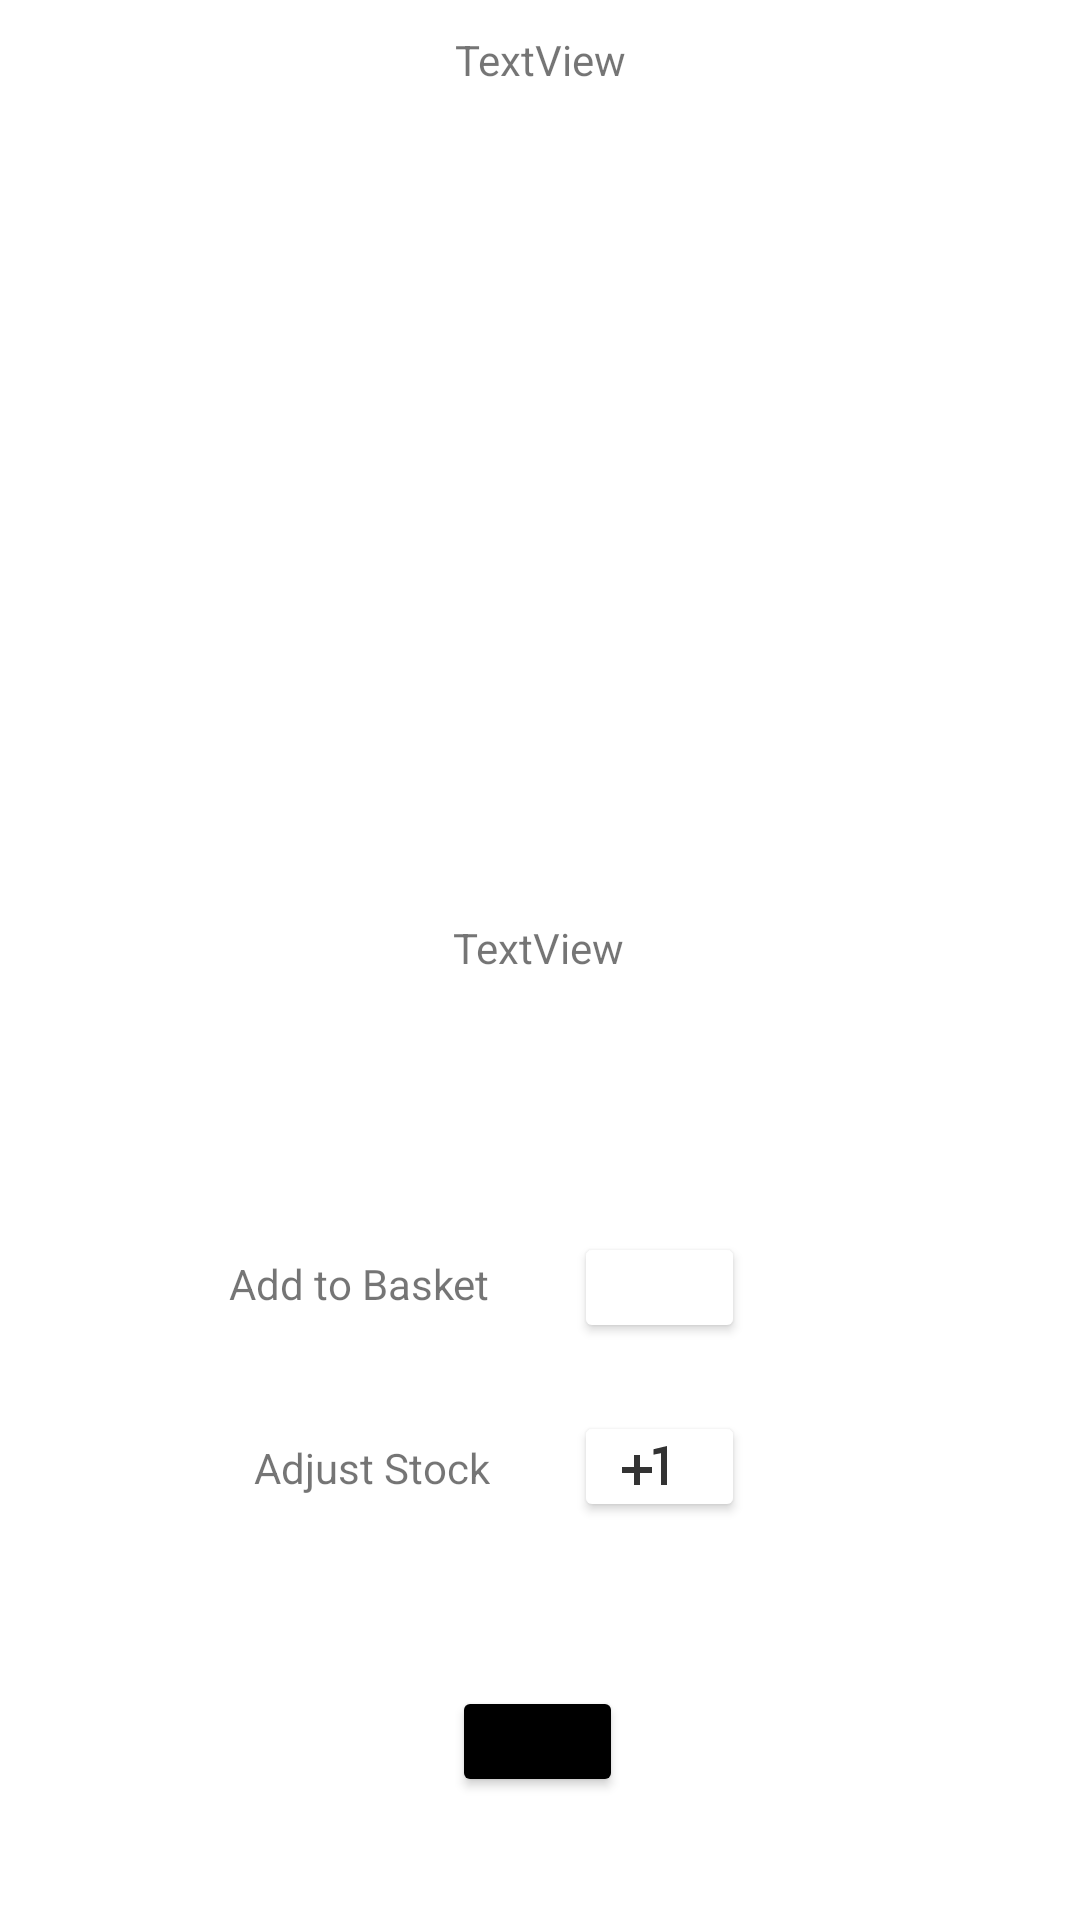

Here is an Android app screen rendered from its layout file. Give the layout XML and the strings, colors and styles it references.
<!-- AndroidManifest.xml: application theme Theme.ElectronicsStoreApp -->
<!-- res/layout/dialog_admin_view.xml -->
<?xml version="1.0" encoding="utf-8"?>
<androidx.constraintlayout.widget.ConstraintLayout xmlns:android="http://schemas.android.com/apk/res/android"
    xmlns:app="http://schemas.android.com/apk/res-auto"
    xmlns:tools="http://schemas.android.com/tools"
    android:layout_width="fill_parent"
    android:layout_height="fill_parent">

    <ImageView
        android:id="@+id/imageDialog"
        android:layout_width="402dp"
        android:layout_height="236dp"
        app:layout_constraintBottom_toBottomOf="parent"
        app:layout_constraintEnd_toEndOf="parent"
        app:layout_constraintHorizontal_bias="0.444"
        app:layout_constraintStart_toStartOf="parent"
        app:layout_constraintTop_toTopOf="parent"
        app:layout_constraintVertical_bias="0.098" />

    <Button
        android:id="@+id/btnsubmit"
        android:layout_width="57dp"
        android:layout_height="37dp"
        android:layout_toRightOf="@+id/imageDialog"
        android:drawableLeft="@drawable/ic_shopping"
        app:backgroundTint="#FFFFFF"
        app:layout_constraintBottom_toBottomOf="parent"
        app:layout_constraintEnd_toEndOf="parent"
        app:layout_constraintHorizontal_bias="0.632"
        app:layout_constraintStart_toStartOf="parent"
        app:layout_constraintTop_toBottomOf="@+id/imageDialog"
        app:layout_constraintVertical_bias="0.412" />

    <Button
        android:id="@+id/btnsubmit2"
        android:layout_width="57dp"
        android:layout_height="37dp"
        android:layout_toRightOf="@+id/imageDialog"
        android:drawableLeft="@drawable/ic_plus"
        app:backgroundTint="#FFFFFF"
        app:layout_constraintBottom_toBottomOf="parent"
        app:layout_constraintEnd_toEndOf="parent"
        app:layout_constraintHorizontal_bias="0.632"
        app:layout_constraintStart_toStartOf="parent"
        app:layout_constraintTop_toBottomOf="@+id/imageDialog"
        app:layout_constraintVertical_bias="0.595" />

    <Button
        android:id="@+id/btnsubmit3"
        android:layout_width="57dp"
        android:layout_height="37dp"
        android:layout_toRightOf="@+id/imageDialog"
        android:drawableLeft="@drawable/ic_home"
        android:textColor="#FFFFFF"
        android:textColorHighlight="#114195"
        app:backgroundTint="#000000"
        app:layout_constraintBottom_toBottomOf="parent"
        app:layout_constraintEnd_toEndOf="parent"
        app:layout_constraintHorizontal_bias="0.497"
        app:layout_constraintStart_toStartOf="parent"
        app:layout_constraintTop_toBottomOf="@+id/imageDialog"
        app:layout_constraintVertical_bias="0.875" />

    <TextView
        android:id="@+id/itemdetails"
        android:layout_width="wrap_content"
        android:layout_height="wrap_content"
        android:text="TextView"
        app:layout_constraintBottom_toTopOf="@+id/imageDialog"
        app:layout_constraintEnd_toEndOf="parent"
        app:layout_constraintStart_toStartOf="parent"
        app:layout_constraintTop_toTopOf="parent" />

    <TextView
        android:id="@+id/tvreview1"
        android:layout_width="wrap_content"
        android:layout_height="wrap_content"
        android:layout_marginBottom="244dp"
        android:text="TextView"
        app:layout_constraintBottom_toBottomOf="parent"
        app:layout_constraintEnd_toEndOf="parent"
        app:layout_constraintHorizontal_bias="0.498"
        app:layout_constraintStart_toStartOf="parent"
        app:layout_constraintTop_toBottomOf="@+id/imageDialog"
        app:layout_constraintVertical_bias="0.301" />

    <TextView
        android:id="@+id/textView4"
        android:layout_width="wrap_content"
        android:layout_height="wrap_content"
        android:layout_marginEnd="28dp"
        android:layout_marginRight="28dp"
        android:text="Add to Basket"
        app:layout_constraintBottom_toBottomOf="parent"
        app:layout_constraintEnd_toStartOf="@+id/btnsubmit"
        app:layout_constraintHorizontal_bias="1.0"
        app:layout_constraintStart_toStartOf="parent"
        app:layout_constraintTop_toBottomOf="@+id/imageDialog"
        app:layout_constraintVertical_bias="0.413" />

    <TextView
        android:id="@+id/textView6"
        android:layout_width="wrap_content"
        android:layout_height="wrap_content"
        android:layout_marginEnd="28dp"
        android:layout_marginRight="28dp"
        android:text="Adjust Stock"
        app:layout_constraintBottom_toBottomOf="parent"
        app:layout_constraintEnd_toStartOf="@+id/btnsubmit"
        app:layout_constraintHorizontal_bias="1.0"
        app:layout_constraintStart_toStartOf="parent"
        app:layout_constraintTop_toBottomOf="@+id/imageDialog"
        app:layout_constraintVertical_bias="0.591" />

</androidx.constraintlayout.widget.ConstraintLayout>
<!-- resources referenced by this layout -->
<resources>
  <!-- drawable ic_plus (drawable-anydpi) -->
  <vector xmlns:android="http://schemas.android.com/apk/res/android"
      android:width="24dp"
      android:height="24dp"
      android:viewportWidth="24"
      android:viewportHeight="24"
      android:tint="#000000"
      android:alpha="0.8">
    <path
        android:fillColor="@android:color/white"
        android:pathData="M10,8L8,8v4L4,12v2h4v4h2v-4h4v-2h-4zM14.5,6.08L14.5,7.9l2.5,-0.5L17,18h2L19,5z"/>
  </vector>
  <style name="Theme.ElectronicsStoreApp" parent="Theme.MaterialComponents.DayNight.DarkActionBar">
          
          <item name="colorPrimary">@color/purple_500</item>
          <item name="colorPrimaryVariant">@color/purple_700</item>
          <item name="colorOnPrimary">@color/white</item>
          
          <item name="colorSecondary">@color/teal_200</item>
          <item name="colorSecondaryVariant">@color/teal_700</item>
          <item name="colorOnSecondary">@color/black</item>
          
          <item name="android:statusBarColor" tools:targetApi="l">?attr/colorPrimaryVariant</item>
          
      </style>
  <!-- not gathered from this repository: default colours our renderer supplied (Android Studio template values) -->
  <color name="purple_500">#FF6200EE</color>
  <color name="purple_700">#FF3700B3</color>
  <color name="teal_200">#FF03DAC5</color>
  <color name="teal_700">#FF018786</color>
  <color name="black">#FF000000</color>
  <color name="white">#FFFFFFFF</color>
</resources>
